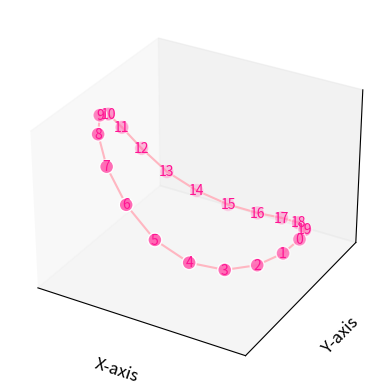

Recreate this plot in Python.
import matplotlib.pyplot as plt
from mpl_toolkits.mplot3d import Axes3D
from matplotlib.offsetbox import OffsetImage, AnnotationBbox
import networkx as nx
import numpy as np

class GraphPlot3D:
    def __init__(self, graph, positions):
        self.graph = graph
        self.positions = positions
        self.fig = plt.figure()
        self.ax = self.fig.add_subplot(111, projection='3d')
        self.node_xyz = np.array([self.positions[v] for v in sorted(self.graph)])

    def plot_nodes(self, node_color='hotpink', node_size=100, edge_color='w'):
        self.ax.scatter(*self.node_xyz.T, s=node_size, c=node_color, edgecolor=edge_color)

    def plot_edges(self, line_color='lightpink'):
        edge_xyz = np.array([(self.positions[u], self.positions[v]) for u, v in self.graph.edges()])
        for vizedge in edge_xyz:
            self.ax.plot(*vizedge.T, color=line_color)

    def add_labels(self, font_color='deeppink', font_size=10):
        for i, xyz in enumerate(self.node_xyz):
            self.ax.text(*xyz, f'{i}', color=font_color, fontsize=font_size, ha='center', va='center')

    def add_image_at_origin(self, image_path, zoom=0.1):
        try:
            img = plt.imread(image_path)
            imagebox = OffsetImage(img, zoom=zoom)
            ab = AnnotationBbox(imagebox, (0.5, 0.5), frameon=False,
                                xycoords='axes fraction', box_alignment=(0.5, 0.5))
            self.ax.add_artist(ab)
        except FileNotFoundError:
            print(f"File not found: {image_path}")
        except Exception as e:
            print(f"An error occurred: {e}")

    def format_axes(self):
        self.ax.grid(False)  # Set to True if you want the grid
        self.ax.set_xlabel("X-axis", fontsize=12)
        self.ax.set_ylabel("Y-axis", fontsize=12)
        self.ax.set_zlabel("Z-axis", fontsize=12)
        # Optionally turn off the axis
        self.ax.set_xticks([])
        self.ax.set_yticks([])
        self.ax.set_zticks([])

    def show(self):
        plt.show()

# Create a cycle graph
G = nx.cycle_graph(20)

# Generate a 3D spring layout
pos = nx.spring_layout(G, dim=3, seed=779)

# Create an instance of the GraphPlot3D class
graph_plot = GraphPlot3D(G, pos)

# Plot nodes, edges, and add labels
graph_plot.plot_nodes()
graph_plot.plot_edges()
graph_plot.add_labels()

# Format the axes
graph_plot.format_axes()

# Before showing the plot, add the image at the origin
graph_plot.add_image_at_origin('hooman.png', zoom=0.05)

# Finally, display the plot
graph_plot.show()
